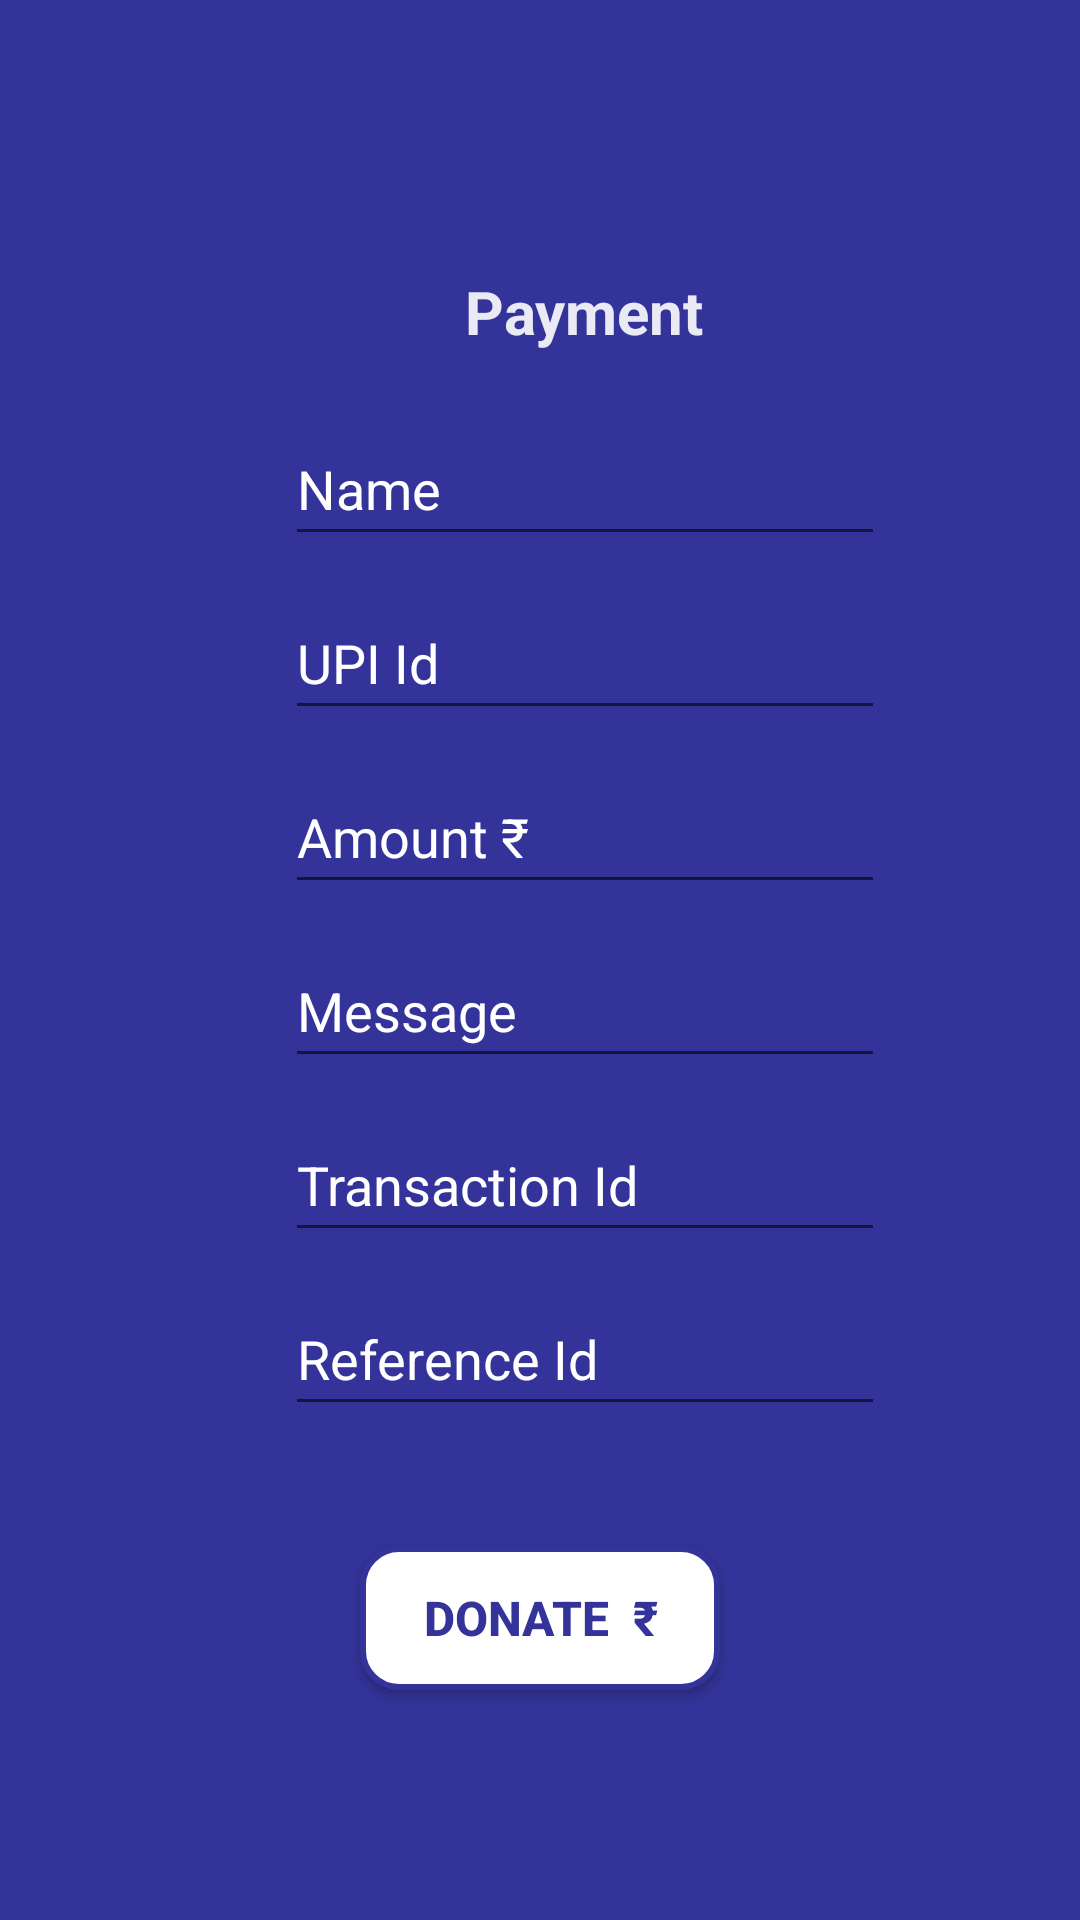

Produce the Android XML layout that renders to this screen, including the resource entries it uses.
<!-- AndroidManifest.xml: application theme Theme.AppCompat.Light.NoActionBar -->
<!-- res/layout/activity_payment.xml -->
<?xml version="1.0" encoding="utf-8"?>
<LinearLayout
    xmlns:android="http://schemas.android.com/apk/res/android"
    xmlns:app="http://schemas.android.com/apk/res-auto"
    xmlns:tools="http://schemas.android.com/tools"
    android:layout_width="match_parent"
    android:layout_height="match_parent"
    tools:context=".MainActivity"
    android:orientation="vertical"
    android:padding="10dp"
    android:background="@color/blue">

    <ImageView
        android:id="@+id/imageView4"
        android:layout_width="match_parent"
        android:layout_height="100dp"

        app:srcCompat="@drawable/upi"
        tools:ignore="ContentDescription,ImageContrastCheck" />

    <TextView
        android:id="@+id/textView7"
        android:layout_width="100dp"
        android:layout_height="wrap_content"
        android:layout_marginStart="145dp"
        android:layout_marginTop="-20dp"
        android:alpha="0.9"
        android:text="@string/payment"
        android:textColor="@color/white"
        android:textSize="20sp"
        android:textStyle="bold"
        tools:ignore="TextSizeCheck" />

    <EditText
        android:id="@+id/edtname"
        android:layout_width="200dp"
        android:layout_height="wrap_content"
        android:layout_marginBottom="10dp"
        android:hint="@string/Name"
        android:layout_marginTop="20dp"
        android:layout_marginStart="85dp"
        android:textColorHint="@color/white"

        android:minHeight="48dp"
        tools:ignore="Autofill,TextFields,VisualLintTextFieldSize" />

    <EditText
        android:id="@+id/edtupiid"
        android:layout_width="200dp"
        android:layout_height="wrap_content"
        android:layout_marginBottom="10dp"
        android:hint="@string/upi_id"
        android:layout_marginStart="85dp"
         android:textColorHint="@color/white"
        android:minHeight="48dp"
        tools:ignore="TextFields,VisualLintTextFieldSize"
        android:autofillHints="" />

    <EditText
        android:id="@+id/edtamt"
        android:layout_width="200dp"
        android:layout_height="wrap_content"
        android:layout_marginStart="85dp"
        android:textColorHint="@color/white"

        android:layout_marginBottom="10dp"
        android:hint="Amount ₹"
        android:minHeight="48dp"
        android:inputType="number"
        tools:ignore="Autofill,HardcodedText,TextFields,VisualLintTextFieldSize" />


    <EditText
        android:id="@+id/edtmsg"
        android:layout_width="200dp"
        android:layout_height="wrap_content"
        android:layout_marginBottom="10dp"
        android:hint="Message"
        android:layout_marginStart="85dp"
        android:textColorHint="@color/white"

        android:minHeight="48dp"
        tools:ignore="Autofill,HardcodedText,TextFields,VisualLintTextFieldSize" />

    <EditText
        android:id="@+id/edttnid"
        android:layout_width="200dp"
        android:layout_height="wrap_content"
        android:layout_marginBottom="10dp"
        android:hint="Transaction Id"
        android:layout_marginStart="85dp"
        android:textColorHint="@color/white"

        android:minHeight="48dp"
        tools:ignore="Autofill,HardcodedText,TextFields,VisualLintTextFieldSize" />

    <EditText
        android:id="@+id/edtrefid"
        android:layout_width="200dp"
        android:layout_height="wrap_content"
        android:layout_marginBottom="10dp"
        android:hint="Reference Id"
        android:layout_marginStart="85dp"
        android:textColorHint="@color/white"

        android:minHeight="48dp"
        tools:ignore="Autofill,HardcodedText,TextFields,VisualLintTextFieldSize" />



    <Button
        android:id="@+id/btnpay"
        android:layout_width="120dp"
        android:layout_height="wrap_content"
        android:layout_gravity="center"
        android:layout_marginTop="30dp"
        android:background="@drawable/buttons"
        android:textSize="16sp"
        android:textStyle="bold"
        android:text="Donate  ₹"
        android:textColor="@color/blue"
        tools:ignore="HardcodedText" />
</LinearLayout>
<!-- resources referenced by this layout -->
<resources>
  <color name="blue">#333399</color>
  <color name="white">#ffffff</color>
  <!-- drawable buttons (drawable) -->
  <?xml version="1.0" encoding="utf-8"?>
  <shape xmlns:android="http://schemas.android.com/apk/res/android">
    <solid android:color="@color/white"></solid>
      <corners android:radius="12dp"></corners>
      <stroke android:color="@color/blue" android:width="2dp"></stroke>
  </shape>
  <string name="Name">Name</string>
  <string name="payment">Payment</string>
  <string name="upi_id">UPI Id</string>
</resources>
